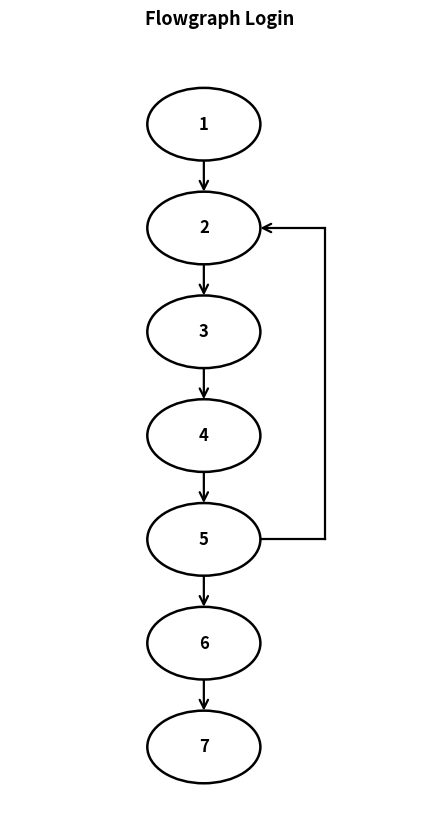

Write Python code to recreate this figure. (Note: this script raises an exception after producing the figure.)
import matplotlib.pyplot as plt
import matplotlib.patches as patches
import math

def create_flowgraph_login(output_path):
    # Proportional figure size matching the spacing of the other flowgraphs
    fig, ax = plt.subplots(figsize=(4.5, 8.5), dpi=300)
    ax.set_xlim(-1.2, 1.4)
    ax.set_ylim(0.2, 7.8)
    ax.axis('off')

    nodes = {
        1: (0, 7),
        2: (0, 6),
        3: (0, 5),
        4: (0, 4),
        5: (0, 3),
        6: (0, 2),
        7: (0, 1),
    }

    r = 0.35

    # Straight down edges
    straight_edges = [(1, 2), (2, 3), (3, 4), (4, 5), (5, 6), (6, 7)]
    for u, v in straight_edges:
        x1, y1 = nodes[u]
        x2, y2 = nodes[v]
        ax.annotate('', xy=(x2, y2 + r), xytext=(x1, y1 - r),
                    arrowprops=dict(arrowstyle="->", color="black", lw=1.6, shrinkA=0, shrinkB=0, mutation_scale=15))

    # Clean return loop from 5 back to 2 (pure lines & arrow, exactly like Gambar 2 in PDF)
    loop_x = 0.75
    # horizontal from 5
    ax.plot([r, loop_x], [nodes[5][1], nodes[5][1]], color="black", lw=1.6)
    # vertical up
    ax.plot([loop_x, loop_x], [nodes[5][1], nodes[2][1]], color="black", lw=1.6)
    # horizontal into 2 with arrow
    ax.annotate('', xy=(r, nodes[2][1]), xytext=(loop_x, nodes[2][1]),
                arrowprops=dict(arrowstyle="->", color="black", lw=1.6, shrinkA=0, shrinkB=0, mutation_scale=15))

    # Draw circular nodes (identical styling to the other 2 flowgraphs)
    for node_id, (x, y) in nodes.items():
        circle = patches.Circle((x, y), r, facecolor='white', edgecolor='black', linewidth=1.8, zorder=5)
        ax.add_patch(circle)
        ax.text(x, y, str(node_id), fontsize=12, fontweight='bold', ha='center', va='center', zorder=6)

    plt.title('Flowgraph Login', fontsize=13, fontweight='bold', pad=12)
    plt.tight_layout()
    plt.savefig(output_path, bbox_inches='tight', facecolor='white')
    plt.close()
    print(f"Saved {output_path}")

def create_flowgraph_pemrosesan_kml(output_path):
    fig, ax = plt.subplots(figsize=(5.5, 12), dpi=300)
    ax.set_xlim(-1.8, 1.8)
    ax.set_ylim(0.2, 12.8)
    ax.axis('off')

    nodes = {
        1: (0, 12),
        2: (0, 11),
        3: (-1.1, 10),
        4: (1.1, 10),
        5: (0, 9),
        6: (0, 8),
        7: (0, 7),
        8: (0, 6),
        9: (0, 5),
        10: (0, 4),
        11: (-1.1, 3),
        12: (1.1, 3),
        13: (0, 2),
        14: (0, 1)
    }

    edges = [
        (1, 2),
        (2, 3), (2, 4),
        (3, 5), (4, 5),
        (5, 6), (6, 7), (7, 8), (8, 9), (9, 10),
        (10, 11), (10, 12),
        (11, 13), (12, 13),
        (13, 14)
    ]

    r = 0.35
    for u, v in edges:
        x1, y1 = nodes[u]
        x2, y2 = nodes[v]
        dx = x2 - x1
        dy = y2 - y1
        dist = math.hypot(dx, dy)
        sx = x1 + (dx / dist) * r
        sy = y1 + (dy / dist) * r
        ex = x2 - (dx / dist) * r
        ey = y2 - (dy / dist) * r

        ax.annotate('', xy=(ex, ey), xytext=(sx, sy),
                    arrowprops=dict(arrowstyle="->", color="black", lw=1.6, shrinkA=0, shrinkB=0, mutation_scale=15))

    for node_id, (x, y) in nodes.items():
        circle = patches.Circle((x, y), r, facecolor='white', edgecolor='black', linewidth=1.8, zorder=5)
        ax.add_patch(circle)
        ax.text(x, y, str(node_id), fontsize=11, fontweight='bold', ha='center', va='center', zorder=6)

    plt.title('Flowgraph Pemrosesan KML (Excel/PDF)', fontsize=13, fontweight='bold', pad=12)
    plt.tight_layout()
    plt.savefig(output_path, bbox_inches='tight', facecolor='white')
    plt.close()
    print(f"Saved {output_path}")

def create_flowgraph_pemetaan_baru(output_path):
    fig, ax = plt.subplots(figsize=(5.0, 11), dpi=300)
    ax.set_xlim(-1.6, 1.6)
    ax.set_ylim(0.2, 9.8)
    ax.axis('off')

    nodes = {
        1: (0, 9),
        2: (0, 8),
        3: (0, 7),
        4: (0, 6),
        5: (0, 5),
        6: (0, 4),
        7: (-1.0, 3),
        8: (1.0, 3),
        9: (-1.0, 2),
        10: (1.0, 2),
        11: (0, 1)
    }

    edges = [
        (1, 2), (2, 3), (3, 4), (4, 5), (5, 6),
        (6, 7), (6, 8),
        (7, 9), (8, 10),
        (9, 11), (10, 11)
    ]

    r = 0.35
    for u, v in edges:
        x1, y1 = nodes[u]
        x2, y2 = nodes[v]
        dx = x2 - x1
        dy = y2 - y1
        dist = math.hypot(dx, dy)
        sx = x1 + (dx / dist) * r
        sy = y1 + (dy / dist) * r
        ex = x2 - (dx / dist) * r
        ey = y2 - (dy / dist) * r

        ax.annotate('', xy=(ex, ey), xytext=(sx, sy),
                    arrowprops=dict(arrowstyle="->", color="black", lw=1.6, shrinkA=0, shrinkB=0, mutation_scale=15))

    for node_id, (x, y) in nodes.items():
        circle = patches.Circle((x, y), r, facecolor='white', edgecolor='black', linewidth=1.8, zorder=5)
        ax.add_patch(circle)
        ax.text(x, y, str(node_id), fontsize=11, fontweight='bold', ha='center', va='center', zorder=6)

    plt.title('Flowgraph Pemetaan KML Baru', fontsize=13, fontweight='bold', pad=12)
    plt.tight_layout()
    plt.savefig(output_path, bbox_inches='tight', facecolor='white')
    plt.close()
    print(f"Saved {output_path}")

if __name__ == '__main__':
    create_flowgraph_login('docs/flowgraphs/flowgraph_login.png')
    create_flowgraph_pemrosesan_kml('docs/flowgraphs/flowgraph_pemrosesan_kml.png')
    create_flowgraph_pemetaan_baru('docs/flowgraphs/flowgraph_pemetaan_baru.png')
